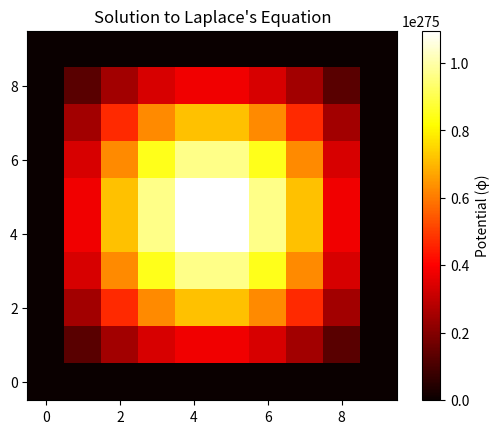

This figure's Python source:
import numpy as np
import matplotlib.pyplot as plt

def laplace_2d(grid_size, max_iter=1000):
    phi = np.zeros(grid_size)
  
    phi[0, :] = 100  
    phi[-1, :] = 100  
    phi[:, 0] = 0  
    phi[:, -1] = 0  
    
    for _ in range(max_iter):
        phi_new = np.copy(phi)
        
        for i in range(1, grid_size[0] - 1):
            for j in range(1, grid_size[1] - 1):
                phi_new[i, j] = 0.5 * (phi[i+1, j] + phi[i-1, j] + phi[i, j+1] + phi[i, j-1])
        
        phi = np.copy(phi_new)

    print("\nFinal Values of φ (Laplace's Equation) with 4 Decimal Places:")
    np.set_printoptions(precision=4)  
    print(phi)  
    return phi


grid_size = (10,10) 
phi = laplace_2d(grid_size)

plt.imshow(phi, cmap='hot', origin='lower')
plt.colorbar(label='Potential (φ)')
plt.title("Solution to Laplace's Equation")
plt.show()
